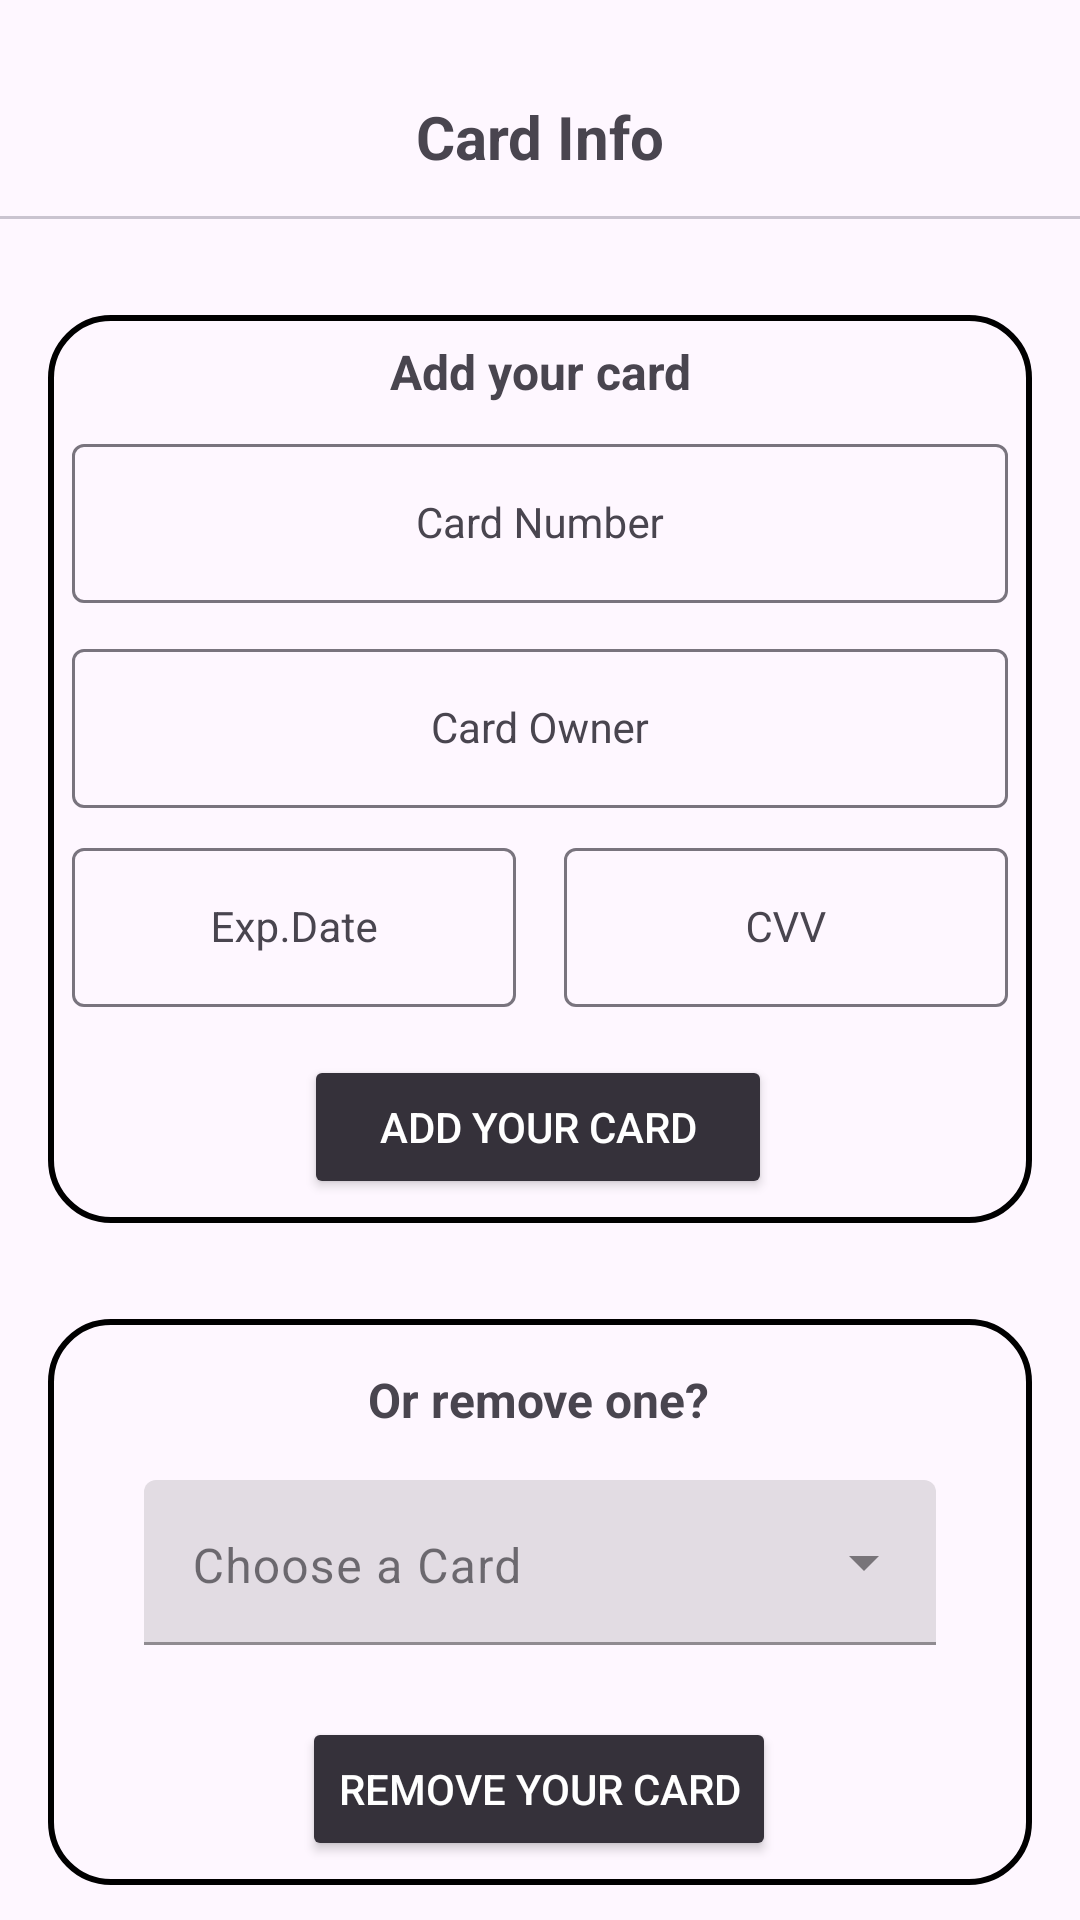

Write the Android layout XML for this screen, with the resource values it uses.
<!-- AndroidManifest.xml: application theme Theme.Texnolgia_logismikou -->
<!-- res/layout/payment_method_screen.xml -->
<?xml version="1.0" encoding="utf-8"?>
<androidx.constraintlayout.widget.ConstraintLayout xmlns:android="http://schemas.android.com/apk/res/android"
    xmlns:app="http://schemas.android.com/apk/res-auto"
    xmlns:tools="http://schemas.android.com/tools"
    android:layout_width="match_parent"
    android:layout_height="match_parent">

    <TextView
        android:id="@+id/title"
        android:layout_width="wrap_content"
        android:layout_height="wrap_content"
        android:layout_marginTop="32dp"
        android:text="Card Info"
        android:textSize="20sp"
        android:textStyle="bold"
        app:layout_constraintEnd_toEndOf="parent"
        app:layout_constraintStart_toStartOf="parent"
        app:layout_constraintTop_toTopOf="parent" />

    <com.google.android.material.divider.MaterialDivider
        android:id="@+id/titleDivider"
        android:layout_width="match_parent"
        android:layout_height="wrap_content"
        android:layout_marginTop="13dp"
        app:layout_constraintTop_toBottomOf="@+id/title"
        tools:layout_editor_absoluteX="0dp" />


    <androidx.constraintlayout.widget.ConstraintLayout
        android:id="@+id/constraintLayout2"
        android:layout_width="0dp"
        android:layout_height="wrap_content"
        android:layout_marginStart="16dp"
        android:layout_marginTop="32dp"
        android:layout_marginEnd="16dp"
        android:background="@drawable/rounded_rectangle_2"
        app:layout_constraintEnd_toEndOf="parent"
        app:layout_constraintHorizontal_bias="0.489"
        app:layout_constraintStart_toStartOf="parent"
        app:layout_constraintTop_toBottomOf="@id/titleDivider">

        <com.google.android.material.textfield.TextInputLayout
            android:id="@+id/textInputLayout4"
            style="@style/ThemeOverlay.Material3.TextInputEditText.OutlinedBox"
            android:layout_width="0dp"
            android:layout_height="wrap_content"
            android:layout_marginTop="8dp"
            android:layout_marginBottom="8dp"
            app:layout_constraintBottom_toTopOf="@+id/signUpButton2"
            app:layout_constraintEnd_toStartOf="@+id/textInputLayout5"
            app:layout_constraintStart_toStartOf="parent"
            app:layout_constraintTop_toBottomOf="@+id/textInputLayout2">

            <EditText
                android:id="@+id/expDate"
                android:layout_width="match_parent"
                android:layout_height="match_parent"
                android:layout_gravity="center_horizontal"
                android:layout_marginStart="8dp"
                android:layout_marginEnd="8dp"
                android:layout_marginBottom="8dp"
                android:gravity="center"
                android:hint="@string/expDateText"
                android:inputType="text"
                android:lineSpacingExtra="3sp"
                android:maxLength="5"
                android:singleLine="true"
                android:textAppearance="@style/label" />
        </com.google.android.material.textfield.TextInputLayout>

        <com.google.android.material.textfield.TextInputLayout
            android:id="@+id/textInputLayout2"
            android:layout_width="match_parent"
            android:layout_height="wrap_content"
            android:layout_marginStart="8dp"
            android:layout_marginTop="10dp"
            android:layout_marginEnd="8dp"
            app:layout_constraintEnd_toEndOf="parent"
            app:layout_constraintStart_toStartOf="parent"
            app:layout_constraintTop_toBottomOf="@+id/textInputLayout6">

            <EditText
                android:id="@+id/owner"
                android:layout_width="match_parent"
                android:layout_height="wrap_content"
                android:layout_gravity="center_horizontal"
                android:gravity="center"
                android:hint="@string/ownerText"
                android:lineSpacingExtra="3sp"
                android:textAppearance="@style/label" />
        </com.google.android.material.textfield.TextInputLayout>

        <com.google.android.material.textfield.TextInputLayout
            android:id="@+id/textInputLayout5"
            android:layout_width="0dp"
            android:layout_height="wrap_content"
            android:layout_marginTop="8dp"
            android:layout_marginBottom="8dp"
            app:layout_constraintBottom_toTopOf="@+id/signUpButton2"
            app:layout_constraintEnd_toEndOf="parent"
            app:layout_constraintStart_toEndOf="@+id/textInputLayout4"
            app:layout_constraintTop_toBottomOf="@+id/textInputLayout2">

            <EditText
                android:id="@+id/ccv"
                android:layout_width="match_parent"
                android:layout_height="match_parent"
                android:layout_gravity="center_horizontal"
                android:layout_marginStart="8dp"
                android:layout_marginEnd="8dp"
                android:layout_marginBottom="8dp"
                android:gravity="center"
                android:inputType="number"
                android:hint="CVV"
                android:lineSpacingExtra="3sp"
                android:textAppearance="@style/label" />
        </com.google.android.material.textfield.TextInputLayout>

        <com.google.android.material.textfield.TextInputLayout
            android:id="@+id/textInputLayout6"
            android:layout_width="match_parent"
            android:layout_height="wrap_content"
            android:layout_marginStart="8dp"
            android:layout_marginTop="8dp"
            android:layout_marginEnd="8dp"
            app:layout_constraintBottom_toTopOf="@+id/textInputLayout2"
            app:layout_constraintEnd_toEndOf="parent"
            app:layout_constraintStart_toStartOf="parent"
            app:layout_constraintTop_toBottomOf="@+id/addCard">

            <EditText
                android:id="@+id/cardNum"
                android:layout_width="match_parent"
                android:layout_height="wrap_content"
                android:layout_gravity="center_horizontal"
                android:gravity="center"
                android:hint="@string/cardNumText"
                android:lineSpacingExtra="3sp"
                android:singleLine="true"
                android:textAppearance="@style/label" />
        </com.google.android.material.textfield.TextInputLayout>

        <Button
            android:id="@+id/signUpButton2"
            android:layout_width="156dp"
            android:layout_height="48dp"
            android:layout_marginBottom="8dp"
            android:backgroundTint="@color/generic_btn"
            android:onClick="submit"
            android:text="@string/addCard"
            android:textColor="@android:color/white"
            android:textSize="14sp"
            app:layout_constraintBottom_toBottomOf="parent"
            app:layout_constraintEnd_toEndOf="parent"
            app:layout_constraintHorizontal_bias="0.497"
            app:layout_constraintStart_toStartOf="parent"
            app:layout_constraintTop_toBottomOf="@+id/textInputLayout4" />

        <TextView
            android:id="@+id/addCard"
            android:layout_width="wrap_content"
            android:layout_height="wrap_content"
            android:layout_marginTop="8dp"
            android:text="@string/addCard"
            android:textSize="16sp"
            android:textStyle="bold"
            app:layout_constraintEnd_toEndOf="parent"
            app:layout_constraintHorizontal_bias="0.501"
            app:layout_constraintStart_toStartOf="parent"
            app:layout_constraintTop_toTopOf="parent" />


    </androidx.constraintlayout.widget.ConstraintLayout>

    <androidx.constraintlayout.widget.ConstraintLayout
        android:id="@+id/constraintLayout3"
        android:layout_width="0dp"
        android:layout_height="wrap_content"
        android:layout_marginStart="16dp"
        android:layout_marginTop="32dp"
        android:layout_marginEnd="16dp"
        android:background="@drawable/rounded_rectangle_2"
        app:layout_constraintEnd_toEndOf="parent"
        app:layout_constraintStart_toStartOf="parent"
        app:layout_constraintTop_toBottomOf="@+id/constraintLayout2">

        <Button
            android:id="@+id/remCard2"
            android:layout_width="wrap_content"
            android:layout_height="48dp"
            android:layout_marginTop="24dp"
            android:layout_marginBottom="8dp"
            android:backgroundTint="@color/generic_btn"
            android:onClick="remCard"
            android:text="@string/remCardText"
            android:textColor="@android:color/white"
            android:textSize="14sp"
            app:layout_constraintBottom_toBottomOf="parent"
            app:layout_constraintEnd_toEndOf="parent"
            app:layout_constraintHorizontal_bias="0.498"
            app:layout_constraintStart_toStartOf="parent"
            app:layout_constraintTop_toBottomOf="@+id/spinnerField" />


        <TextView
            android:id="@+id/remCard"
            android:layout_width="wrap_content"
            android:layout_height="wrap_content"

            android:layout_marginTop="16dp"
            android:text="@string/remCard"
            android:textSize="16sp"
            android:textStyle="bold"
            app:layout_constraintEnd_toEndOf="parent"
            app:layout_constraintHorizontal_bias="0.498"
            app:layout_constraintStart_toStartOf="parent"
            app:layout_constraintTop_toTopOf="parent" />

        <com.google.android.material.textfield.TextInputLayout
            android:id="@+id/spinnerField"
            style="@style/Widget.MaterialComponents.TextInputLayout.FilledBox.ExposedDropdownMenu"
            android:layout_width="match_parent"
            android:layout_height="55dp"
            android:layout_marginStart="32dp"
            android:layout_marginTop="16dp"
            android:layout_marginEnd="32dp"
            android:hint="Choose a Card"
            app:layout_constraintBottom_toTopOf="@+id/remCard2"
            app:layout_constraintEnd_toEndOf="parent"
            app:layout_constraintHorizontal_bias="0.492"
            app:layout_constraintStart_toStartOf="parent"
            app:layout_constraintTop_toBottomOf="@+id/remCard">

            <com.google.android.material.textfield.MaterialAutoCompleteTextView
                android:id="@+id/spinner"
                style="@style/Widget.Material3.AutoCompleteTextView.OutlinedBox.Dense"
                android:layout_width="match_parent"
                android:layout_height="match_parent"
                android:dropDownHeight="200dp"
                android:gravity="bottom"
                android:inputType="none"
                android:paddingTop="20dp"
                android:singleLine="true" />

        </com.google.android.material.textfield.TextInputLayout>


    </androidx.constraintlayout.widget.ConstraintLayout>

</androidx.constraintlayout.widget.ConstraintLayout>
<!-- resources referenced by this layout -->
<resources>
  <!-- drawable rounded_rectangle_2 (drawable) -->
  <?xml version="1.0" encoding="utf-8"?>
  <selector xmlns:android="http://schemas.android.com/apk/res/android" >
      <item >
          <shape android:shape="rectangle"  >
              <stroke android:shape="rectangle"
                  android:width="2dp"
                  android:color="@color/outlineColor"/> 
              <corners android:radius="20dip" />
          </shape>
      </item>
  </selector>
  <string name="addCard">Add your card</string>
  <string name="cardNumText">Card Number</string>
  <string name="expDateText">Exp.Date</string>
  <string name="ownerText">Card Owner</string>
  <string name="remCard">Or remove one?</string>
  <string name="remCardText">Remove your card</string>
  <style name="label">
          <item name="android:textSize">14sp</item>
          <item name="android:textColor">#828282</item>
      </style>
  <style name="Theme.Texnolgia_logismikou" parent="Base.Theme.Texnolgia_logismikou" />
  <color name="outlineColor">#FF000000</color>
  <style name="Base.Theme.Texnolgia_logismikou" parent="Theme.Material3.DayNight.NoActionBar">
          
          
      </style>
</resources>
